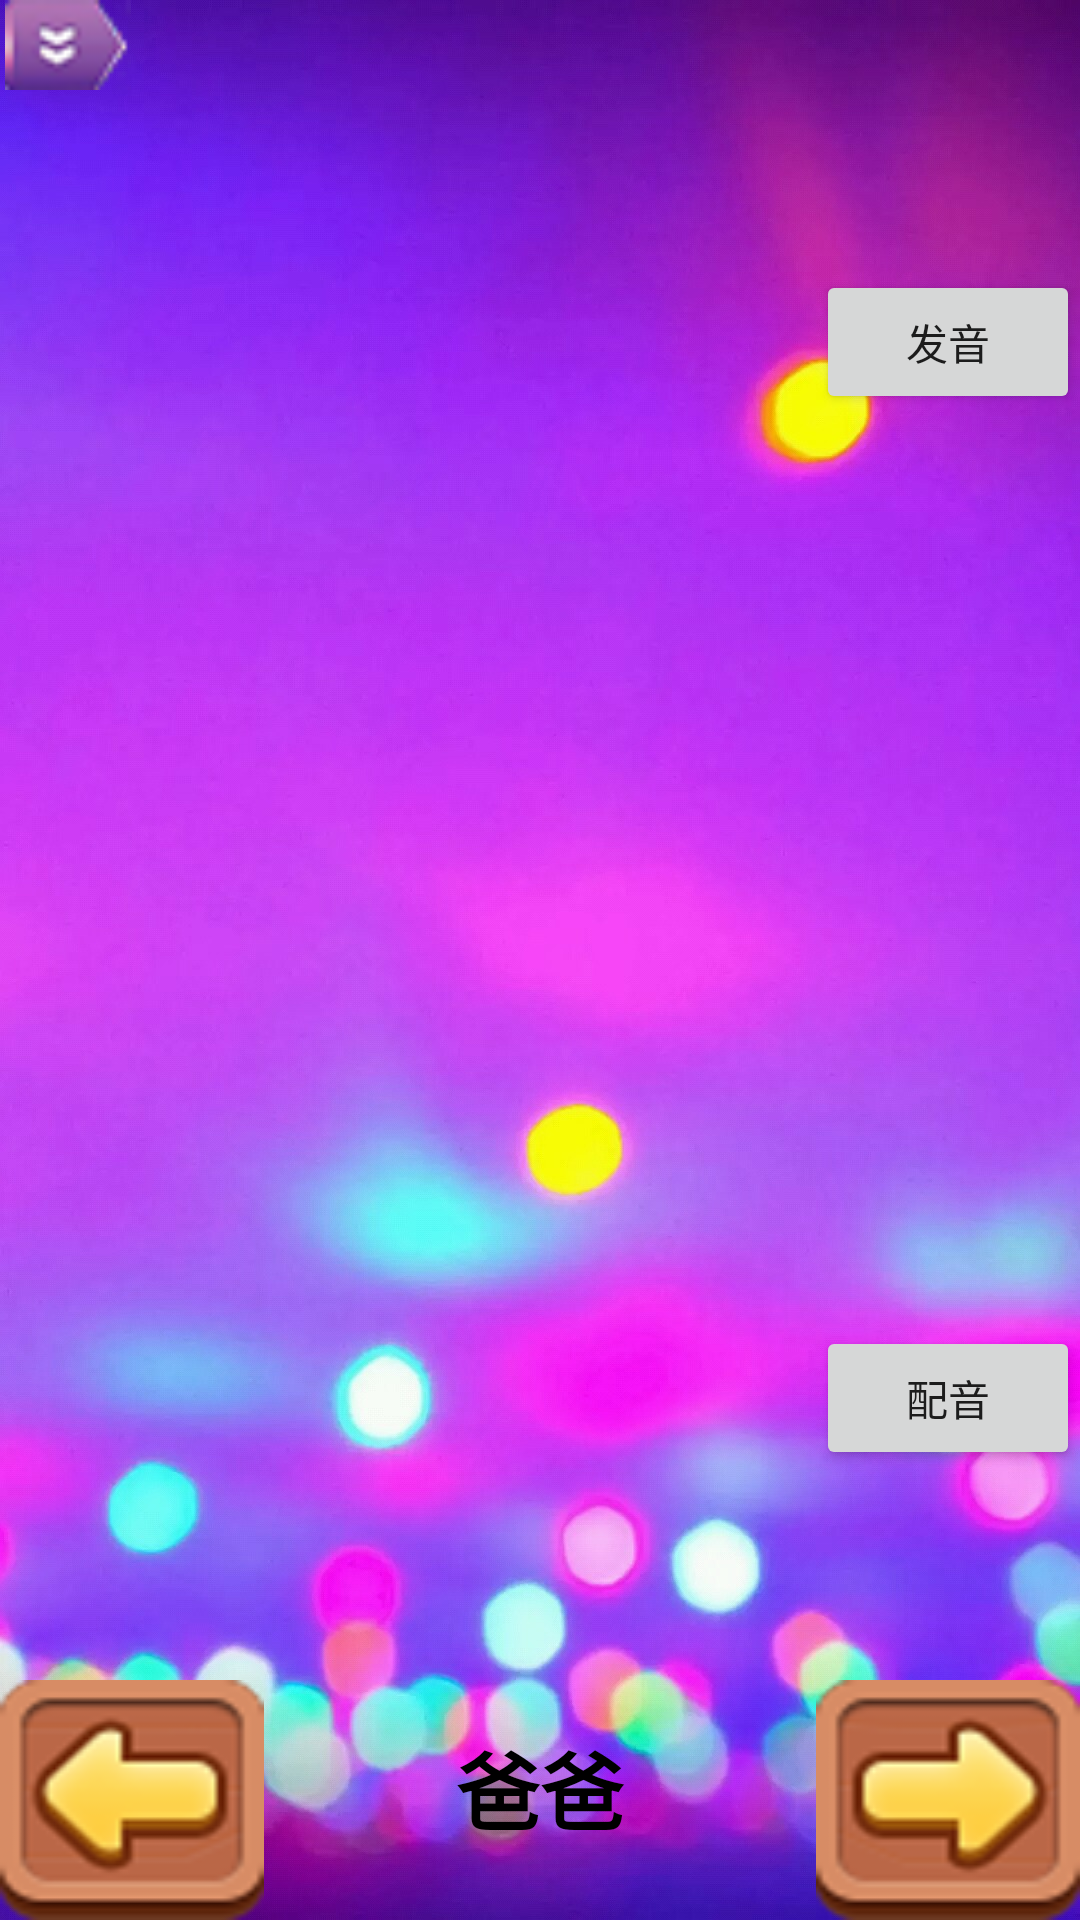

Here is an Android app screen rendered from its layout file. Give the layout XML and the strings, colors and styles it references.
<!-- AndroidManifest.xml: application theme AppTheme -->
<!-- res/layout/activity_play.xml -->
<android.support.v4.widget.DrawerLayout xmlns:android="http://schemas.android.com/apk/res/android"

    android:id="@+id/drawer_layout"
    android:layout_width="match_parent"
    android:layout_height="match_parent"
    style="@style/AppTheme">

    <RelativeLayout
        android:id="@+id/mainLayout"
        android:layout_width="match_parent"
        android:layout_height="match_parent"
        android:layout_margin="0dp"
        android:background="@drawable/bg_2">


        <Button
            android:id="@+id/peiyin"
            android:layout_width="wrap_content"
            android:layout_height="wrap_content"
            android:onClick="click"
            android:text="@string/peiyin_text"
            android:layout_above="@+id/linearLayout"
            android:layout_alignParentEnd="true"
            android:layout_marginBottom="70dp" />

        <Button
            android:id="@+id/fayin"
            android:layout_width="wrap_content"
            android:layout_height="wrap_content"
            android:onClick="click"
            android:text="@string/fayin_text"
            android:layout_below="@+id/menuImg"
            android:layout_alignParentEnd="true"
            android:layout_marginTop="60dp" />


        <ImageView
            android:id="@+id/imageView1"
            android:layout_width="wrap_content"
            android:layout_height="wrap_content"
            android:layout_above="@+id/linearLayout"
            android:layout_alignParentStart="true"
            android:layout_alignParentTop="true"
            android:layout_marginLeft="8dp"
            android:layout_marginTop="24dp"
            android:layout_toStartOf="@+id/peiyin"
            android:src="@drawable/ic_launcher" />

        <ImageView
            android:id="@+id/menuImg"
            android:layout_width="45dp"
            android:layout_height="30dp"
            android:layout_alignParentLeft="true"
            android:layout_alignParentTop="true"
            android:onClick="openMenu"
            android:src="@drawable/menu1" />


        <LinearLayout
            android:id="@+id/linearLayout"
            android:layout_width="match_parent"
            android:layout_height="wrap_content"
            android:layout_alignParentBottom="true"
            android:orientation="horizontal">

            <Button
                android:id="@+id/last"
                android:layout_width="wrap_content"
                android:layout_height="wrap_content"
                android:background="@drawable/arrow_left"
                android:onClick="click" />

            <TextView
                android:id="@+id/textView1"
                android:layout_width="0dp"
                android:layout_height="match_parent"
                android:layout_marginBottom="16dp"
                android:layout_marginTop="8dp"
                android:layout_weight="1"
                android:gravity="center"
                android:text="爸爸"
                android:textColor="@android:color/black"
                android:textSize="28dp"
                android:textStyle="bold" />

            <Button
                android:id="@+id/next"
                android:layout_width="wrap_content"
                android:layout_height="wrap_content"
                android:background="@drawable/arrow_right"
                android:onClick="click" />
        </LinearLayout>
    </RelativeLayout>


    


    <LinearLayout
        android:id="@+id/menuView"
        android:layout_width="240dp"
        android:layout_height="match_parent"
        android:layout_gravity="start"
        android:background="#e0eeeeee"

        android:orientation="vertical">

        <TextView
            android:layout_width="match_parent"
            android:layout_height="wrap_content"
            android:layout_marginLeft="25dp"
            android:layout_marginRight="25dp"
            android:text="@string/custom_menu"
            android:textSize="35sp" />

        <TextView
            android:layout_width="match_parent"
            android:layout_height="15dp"
            android:layout_marginTop="0dp"
            android:text="_________________________________________________________________________"
            android:textSize="10sp" />

        <ScrollView
            android:layout_width="match_parent"
            android:layout_height="match_parent">

            <LinearLayout
                android:layout_width="match_parent"
                android:layout_height="match_parent"
                android:orientation="vertical">

                <Button
                    android:id="@+id/setFayin"
                    android:layout_width="match_parent"
                    android:layout_height="wrap_content"
                    android:layout_marginLeft="25dp"
                    android:layout_marginRight="25dp"
                    android:layout_marginTop="10dp"
                    android:onClick="click"
                    android:text="@string/custom_fayin" />

                <Button
                    android:id="@+id/setPeiyin"
                    android:layout_width="match_parent"
                    android:layout_height="wrap_content"
                    android:layout_marginLeft="25dp"
                    android:layout_marginRight="25dp"
                    android:layout_marginTop="10dp"
                    android:onClick="click"
                    android:text="@string/custom_peiyin" />

                <Button
                    android:id="@+id/setPic"
                    android:layout_width="match_parent"
                    android:layout_height="wrap_content"
                    android:layout_marginLeft="25dp"
                    android:layout_marginRight="25dp"
                    android:layout_marginTop="10dp"
                    android:onClick="click"
                    android:text="@string/custom_pic" />

                <Button
                    android:id="@+id/resetAll"
                    android:layout_width="match_parent"
                    android:layout_height="wrap_content"
                    android:layout_marginLeft="25dp"
                    android:layout_marginRight="25dp"
                    android:layout_marginTop="10dp"
                    android:onClick="click"
                    android:text="@string/reset_all" />

                <Button
                    android:id="@+id/close"
                    android:layout_width="match_parent"
                    android:layout_height="wrap_content"
                    android:layout_marginLeft="25dp"
                    android:layout_marginRight="25dp"
                    android:layout_marginTop="10dp"
                    android:onClick="click"
                    android:text="@string/back_to_subject" />
            </LinearLayout>
        </ScrollView>
    </LinearLayout>

</android.support.v4.widget.DrawerLayout>
<!-- resources referenced by this layout -->
<resources>
  <!-- drawable arrow_left: png bitmap (drawable, 6667 bytes) -->
  <!-- drawable arrow_right: png bitmap (drawable, 6654 bytes) -->
  <!-- drawable bg_2: jpg bitmap (drawable, 318914 bytes) -->
  <!-- drawable menu1: png bitmap (drawable, 1721 bytes) -->
  <string name="back_to_subject">返回选择类别</string>
  <string name="custom_fayin">自定义发音</string>
  <string name="custom_menu">自定义资源</string>
  <string name="custom_peiyin">自定义配音</string>
  <string name="custom_pic">自定义图像</string>
  <string name="fayin_text">发音</string>
  <string name="peiyin_text">配音</string>
  <string name="reset_all">全部恢复默认</string>
  <style name="AppTheme" parent="Theme.AppCompat.Light.DarkActionBar">
          
          <item name="colorPrimary">#FF9800</item>
          <item name="colorPrimaryDark">#FF9800</item>
          <item name="colorAccent">#FF9800</item>
  
      </style>
</resources>
